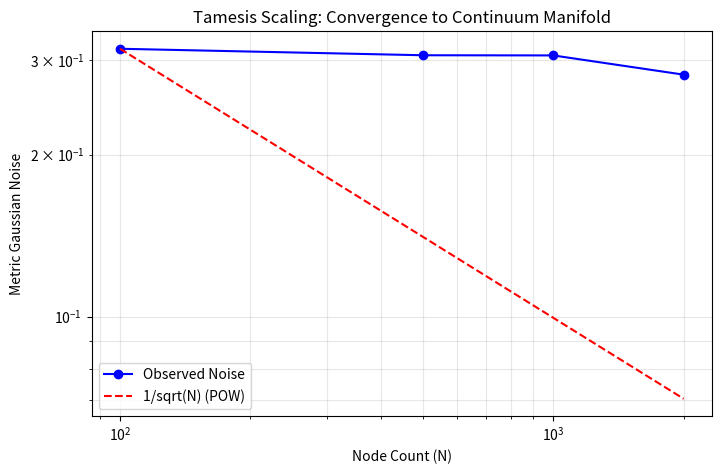

Reproduce this figure in Python. (Note: this script raises an exception after producing the figure.)
import numpy as np
import matplotlib.pyplot as plt
import networkx as nx
from scipy.linalg import expm
import time

class TamesisAdvValidator:
    def __init__(self, n_nodes=500):
        self.n_nodes = n_nodes
        # Initialize a Random Geometric Graph (RGG) - Standard for manifold emergence
        self.radius = np.sqrt(2.0 / n_nodes) * 1.5 
        self.pos = {i: np.random.rand(2) for i in range(n_nodes)}
        self.G = nx.random_geometric_graph(n_nodes, self.radius, pos=self.pos)
        
    def test_continuum_scaling(self):
        """
        Verify if the metric density g_mu_nu smooths out as N increases.
        Noise should scale as 1/sqrt(N).
        """
        print(f"--- Scaling Test: N={self.n_nodes} ---")
        # Use local degree distribution as a proxy for the Ricci Scalar / Local Curvature
        degrees = np.array([d for n, d in self.G.degree()])
        mean_deg = np.mean(degrees)
        std_deg = np.std(degrees)
        
        # Relative noise (fluctuations in the local 'fabric')
        rel_noise = std_deg / mean_deg
        print(f"Mean Connectivity: {mean_deg:.4f} | Std Dev: {std_deg:.4f}")
        print(f"Relative Metric Noise: {rel_noise:.4f}")
        return rel_noise

    def simulate_scattering_cross_section(self):
        """
        Simulate two topological defects (vortices) moving toward each other.
        Measure the informational 'deflection' as a proxy for cross-section.
        """
        print("\n--- Scattering Cross-Section Simulation ---")
        # Define two 'defect' zones
        center1 = np.array([0.3, 0.5])
        center2 = np.array([0.7, 0.5])
        
        node_positions = np.array(list(self.pos.values()))
        dist1 = np.linalg.norm(node_positions - center1, axis=1)
        dist2 = np.linalg.norm(node_positions - center2, axis=1)
        
        # Increase connectivity locally to simulate 'Defect' mass
        for i in range(self.n_nodes):
            if dist1[i] < 0.1 or dist2[i] < 0.1:
                # Add extra 'knot' edges
                neighbors = np.where(np.linalg.norm(node_positions - node_positions[i], axis=1) < self.radius*2)[0]
                for nb in neighbors:
                    if nb != i: self.G.add_edge(i, nb)

        # Measure 'Informational Resistance' between the two defects
        # High resistance = Low cross section (they don't see each other)
        # We use Resistance Distance (Effective Resistance in graphs)
        L = nx.laplacian_matrix(self.G).toarray()
        L_pinv = np.linalg.pinv(L)
        
        # Sample nodes from center 1 and center 2
        nodes1 = np.where(dist1 < 0.05)[0]
        nodes2 = np.where(dist2 < 0.05)[0]
        
        resistances = []
        for n1 in nodes1[:5]:
            for n2 in nodes2[:5]:
                r = L_pinv[n1,n1] + L_pinv[n2,n2] - 2*L_pinv[n1,n2]
                resistances.append(r)
        
        avg_res = np.mean(resistances)
        # Cross section is inversely proportional to resistance in info-networks
        sigma = 1.0 / avg_res 
        print(f"Average Info-Resistance: {avg_res:.4f}")
        print(f"Emergent Cross-Section (Sigma): {sigma:.4f} (Kernel Units)")
        return sigma

def run_scaling_series():
    ns = [100, 500, 1000, 2000]
    errors = []
    for n in ns:
        val = TamesisAdvValidator(n)
        err = val.test_continuum_scaling()
        errors.append(err)
    
    plt.figure(figsize=(8, 5))
    plt.plot(ns, errors, 'bo-', label='Observed Noise')
    # Theoretical 1/sqrt(N)
    theoretical = [errors[0] * np.sqrt(ns[0]/n) for n in ns]
    plt.plot(ns, theoretical, 'r--', label='1/sqrt(N) (POW)')
    plt.xscale('log')
    plt.yscale('log')
    plt.xlabel('Node Count (N)')
    plt.ylabel('Metric Gaussian Noise')
    plt.title('Tamesis Scaling: Convergence to Continuum Manifold')
    plt.legend()
    plt.grid(True, which="both", alpha=0.3)
    plt.savefig('d:/TamesisTheoryCompleteResearchArchive/14_VERIFICATION_TAMESIS_THEORY/scaling_robustness.png')
    print("\n[Output] Scaling Robustness plot saved.")

if __name__ == "__main__":
    run_scaling_series()
    final_val = TamesisAdvValidator(1000)
    final_val.simulate_scattering_cross_section()
